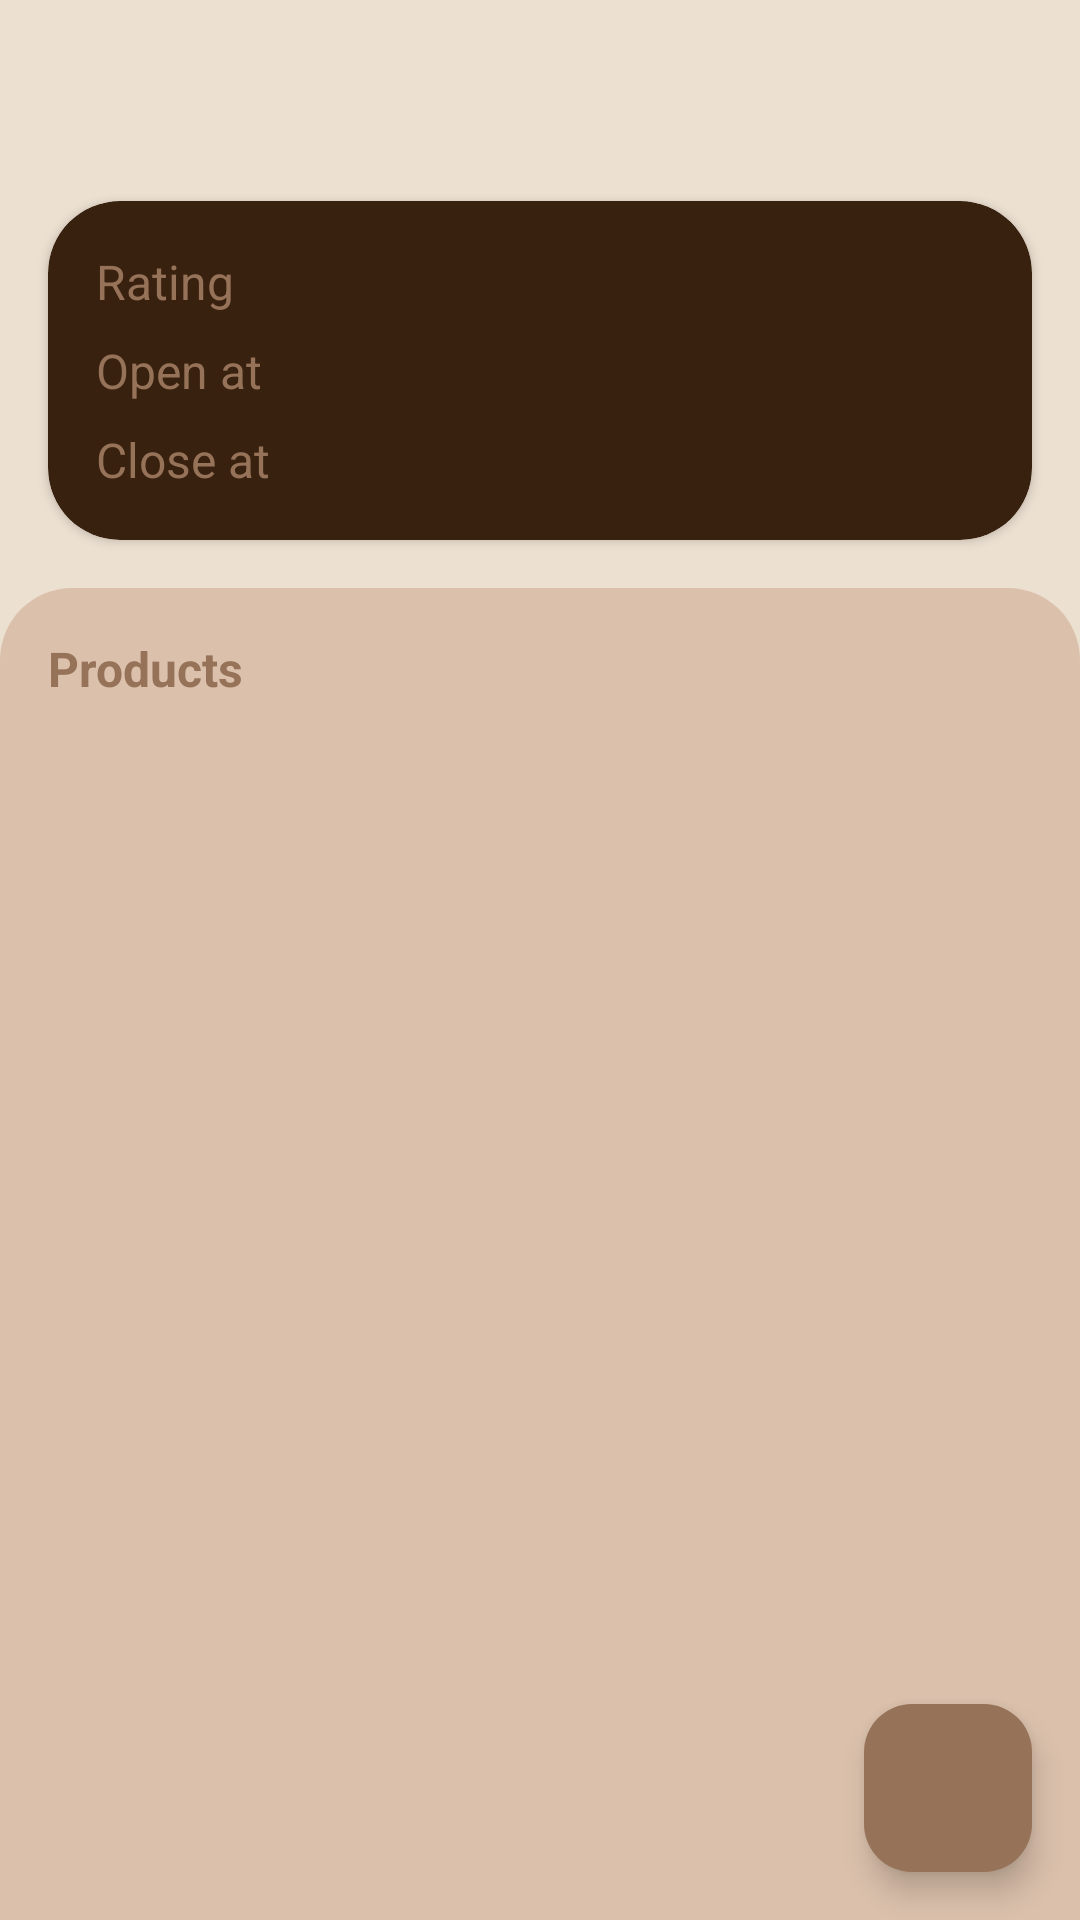

The Android layout XML behind this screen, and the referenced resources:
<!-- AndroidManifest.xml: application theme Theme.CoffeeShop -->
<!-- res/layout/fragment_home.xml -->
<?xml version="1.0" encoding="utf-8"?>
<androidx.constraintlayout.widget.ConstraintLayout xmlns:android="http://schemas.android.com/apk/res/android"
    xmlns:app="http://schemas.android.com/apk/res-auto"
    xmlns:tools="http://schemas.android.com/tools"
    android:layout_width="match_parent"
    android:layout_height="match_parent"
    android:background="@color/coffee_1">

    <androidx.appcompat.widget.AppCompatTextView
        android:id="@+id/tv_shop_name"
        android:layout_width="wrap_content"
        android:layout_height="wrap_content"
        android:layout_marginStart="@dimen/margin_medium"
        android:layout_marginTop="@dimen/margin_large"
        android:textSize="@dimen/_20sp"
        app:layout_constraintStart_toStartOf="parent"
        app:layout_constraintTop_toTopOf="parent"
        tools:text="The coffee shop" />

    <androidx.cardview.widget.CardView
        android:id="@+id/cv_store_info"
        android:layout_width="match_parent"
        android:layout_height="wrap_content"
        android:layout_marginHorizontal="@dimen/margin_medium"
        android:layout_marginTop="@dimen/margin_medium"
        app:cardBackgroundColor="@color/coffee_5"
        app:cardCornerRadius="24dp"
        app:layout_constraintTop_toBottomOf="@id/tv_shop_name">

        <androidx.constraintlayout.widget.ConstraintLayout
            android:layout_width="match_parent"
            android:layout_height="wrap_content">

            <TextView
                android:id="@+id/tv_lbl_rating"
                style="@style/labelStyle"
                android:layout_width="wrap_content"
                android:layout_height="wrap_content"
                android:layout_marginStart="@dimen/margin_medium"
                android:layout_marginTop="@dimen/margin_medium"
                android:text="@string/rating"
                app:layout_constraintStart_toStartOf="parent"
                app:layout_constraintTop_toTopOf="parent" />

            <androidx.appcompat.widget.AppCompatTextView
                android:id="@+id/tv_rating"
                style="@style/coffeeTextStyle"
                android:layout_width="wrap_content"
                android:layout_height="wrap_content"
                android:layout_marginEnd="@dimen/margin_medium"
                app:layout_constraintEnd_toEndOf="parent"
                app:layout_constraintTop_toTopOf="@id/tv_lbl_rating"
                tools:text="4.5" />

            <TextView
                android:id="@+id/tv_lbl_open"
                style="@style/labelStyle"
                android:layout_width="wrap_content"
                android:layout_height="wrap_content"
                android:layout_marginStart="@dimen/margin_medium"
                android:layout_marginTop="@dimen/margin_small"
                android:text="@string/open_at"
                app:layout_constraintStart_toStartOf="parent"
                app:layout_constraintTop_toBottomOf="@id/tv_lbl_rating" />

            <TextView
                android:id="@+id/tv_open"
                style="@style/coffeeTextStyle"
                android:layout_width="0dp"
                android:layout_height="wrap_content"
                android:layout_marginStart="@dimen/margin_large"
                android:layout_marginEnd="@dimen/margin_medium"
                android:ellipsize="end"
                android:textAlignment="textEnd"
                app:layout_constraintEnd_toEndOf="parent"
                app:layout_constraintStart_toEndOf="@+id/tv_lbl_open"
                app:layout_constraintTop_toTopOf="@+id/tv_lbl_open"
                tools:text="9 am" />

            <TextView
                android:id="@+id/tv_lbl_close"
                style="@style/labelStyle"
                android:layout_width="wrap_content"
                android:layout_height="wrap_content"
                android:layout_marginStart="@dimen/margin_medium"
                android:layout_marginTop="@dimen/margin_small"
                android:layout_marginBottom="@dimen/margin_medium"
                android:text="@string/close_at"
                app:layout_constraintBottom_toBottomOf="parent"
                app:layout_constraintStart_toStartOf="parent"
                app:layout_constraintTop_toBottomOf="@id/tv_lbl_open" />

            <TextView
                android:id="@+id/tv_close"
                style="@style/coffeeTextStyle"
                android:layout_width="0dp"
                android:layout_height="wrap_content"
                android:layout_marginStart="@dimen/margin_large"
                android:layout_marginEnd="@dimen/margin_medium"
                android:ellipsize="end"
                android:textAlignment="textEnd"
                app:layout_constraintEnd_toEndOf="parent"
                app:layout_constraintStart_toEndOf="@+id/tv_lbl_close"
                app:layout_constraintTop_toTopOf="@+id/tv_lbl_close"
                tools:text="9 am" />

        </androidx.constraintlayout.widget.ConstraintLayout>

    </androidx.cardview.widget.CardView>

    <LinearLayout
        android:layout_width="match_parent"
        android:layout_height="0dp"
        android:layout_marginTop="@dimen/margin_medium"
        android:background="@drawable/product_view_bg"
        android:orientation="vertical"
        app:layout_constraintBottom_toBottomOf="parent"
        app:layout_constraintTop_toBottomOf="@+id/cv_store_info">

        <androidx.appcompat.widget.AppCompatTextView
            android:id="@+id/tv_lbl_product"
            style="@style/labelStyle"
            android:layout_width="wrap_content"
            android:layout_height="wrap_content"
            android:layout_marginStart="@dimen/margin_medium"
            android:layout_marginTop="@dimen/margin_medium"
            android:text="@string/products"
            android:textStyle="bold" />

        <androidx.recyclerview.widget.RecyclerView
            android:id="@+id/rv_products"
            android:layout_width="match_parent"
            android:layout_height="match_parent"
            android:layout_marginTop="@dimen/margin_small"
            android:clipToPadding="false"
            android:paddingHorizontal="@dimen/margin_small"
            app:layoutManager="androidx.recyclerview.widget.GridLayoutManager"
            tools:itemCount="4"
            tools:listitem="@layout/coffee_item" />

    </LinearLayout>

    <com.google.android.material.floatingactionbutton.FloatingActionButton
        android:id="@+id/fab_check_out"
        android:layout_width="wrap_content"
        android:layout_height="wrap_content"
        android:layout_gravity="end|bottom"
        android:layout_margin="16dp"
        android:backgroundTint="@color/coffee_3"
        android:contentDescription="@string/buy"
        android:src="@drawable/ic_cart"
        app:layout_constraintBottom_toBottomOf="parent"
        app:layout_constraintEnd_toEndOf="parent"
        app:tint="@color/coffee_5" />


</androidx.constraintlayout.widget.ConstraintLayout>
<!-- res/layout/coffee_item.xml (included above) -->
<?xml version="1.0" encoding="utf-8"?>
<androidx.constraintlayout.widget.ConstraintLayout xmlns:android="http://schemas.android.com/apk/res/android"
    xmlns:app="http://schemas.android.com/apk/res-auto"
    xmlns:tools="http://schemas.android.com/tools"
    android:layout_width="match_parent"
    android:layout_height="match_parent">

    <androidx.cardview.widget.CardView
        android:layout_width="match_parent"
        android:layout_height="wrap_content"
        android:layout_marginHorizontal="@dimen/margin_small"
        android:layout_marginTop="@dimen/margin_small"
        app:cardBackgroundColor="@color/coffee_5"
        app:cardCornerRadius="24dp"
        app:layout_constraintStart_toStartOf="parent"
        app:layout_constraintTop_toTopOf="parent">

        <androidx.constraintlayout.widget.ConstraintLayout
            android:layout_width="match_parent"
            android:layout_height="wrap_content">

            <androidx.cardview.widget.CardView
                android:id="@+id/cv_image"
                android:layout_width="match_parent"
                android:layout_height="wrap_content"
                android:layout_margin="@dimen/margin_small"
                app:cardCornerRadius="20dp"
                app:layout_constraintEnd_toEndOf="parent"
                app:layout_constraintStart_toStartOf="parent"
                app:layout_constraintTop_toTopOf="parent">

                <androidx.appcompat.widget.AppCompatImageView
                    android:id="@+id/iv_coffee"
                    android:layout_width="match_parent"
                    android:layout_height="120dp"
                    android:background="@color/coffee_3" />

            </androidx.cardview.widget.CardView>

            <TextView
                android:id="@+id/tv_name"
                style="@style/coffeeTextStyle"
                android:layout_width="0dp"
                android:layout_height="wrap_content"
                android:layout_marginHorizontal="@dimen/margin_medium"
                android:layout_marginTop="@dimen/margin_small"
                android:ellipsize="end"
                android:includeFontPadding="false"
                android:maxLines="1"
                app:layout_constraintEnd_toEndOf="parent"
                app:layout_constraintStart_toStartOf="parent"
                app:layout_constraintTop_toBottomOf="@+id/cv_image"
                tools:text="Latte" />

            <androidx.appcompat.widget.AppCompatTextView
                android:id="@+id/tv_amount"
                style="@style/amountTextStyle"
                android:layout_width="wrap_content"
                android:layout_height="wrap_content"
                android:layout_marginStart="@dimen/margin_medium"
                app:layout_constraintStart_toStartOf="parent"
                app:layout_constraintTop_toBottomOf="@+id/tv_name"
                tools:text="50B" />

            <com.travijuu.numberpicker.library.NumberPicker
                android:id="@+id/number_picker"
                android:layout_width="130dp"
                android:layout_height="@dimen/small_btn_height"
                android:layout_marginVertical="@dimen/margin_small"
                android:layout_marginStart="@dimen/margin_small"
                android:background="@drawable/rounded_button_bg"
                app:layout_constraintBottom_toBottomOf="parent"
                app:layout_constraintStart_toStartOf="parent"
                app:layout_constraintTop_toBottomOf="@+id/tv_amount"
                app:max="10"
                app:min="1"
                app:unit="1" />

            <CheckBox
                android:id="@+id/cb_select"
                android:layout_width="wrap_content"
                android:layout_height="wrap_content"
                app:layout_constraintBottom_toBottomOf="@+id/number_picker"
                app:layout_constraintEnd_toEndOf="parent"
                app:layout_constraintStart_toEndOf="@+id/number_picker"
                app:layout_constraintTop_toTopOf="@+id/number_picker" />

        </androidx.constraintlayout.widget.ConstraintLayout>

    </androidx.cardview.widget.CardView>

</androidx.constraintlayout.widget.ConstraintLayout>
<!-- resources referenced by this layout -->
<resources>
  <color name="coffee_1">#ECE0D1</color>
  <color name="coffee_3">#967259</color>
  <color name="coffee_5">#38220F</color>
  <dimen name="_20sp">20sp</dimen>
  <dimen name="margin_large">24dp</dimen>
  <dimen name="margin_medium">16dp</dimen>
  <dimen name="margin_small">8dp</dimen>
  <dimen name="small_btn_height">40dp</dimen>
  <!-- drawable product_view_bg (drawable) -->
  <?xml version="1.0" encoding="utf-8"?>
  <shape xmlns:android="http://schemas.android.com/apk/res/android"
      android:shape="rectangle">
      <corners
          android:bottomLeftRadius="0dp"
          android:bottomRightRadius="0dp"
          android:topLeftRadius="24dp"
          android:topRightRadius="24dp" />
      <solid android:color="@color/coffee_2" />
  </shape>
  <!-- drawable rounded_button_bg (drawable) -->
  <?xml version="1.0" encoding="utf-8"?>
  <shape xmlns:android="http://schemas.android.com/apk/res/android"
      android:shape="rectangle">
      <corners android:radius="20dp" />
      <solid android:color="@color/coffee_2" />
  </shape>
  <string name="buy">Buy</string>
  <string name="close_at">Close at</string>
  <string name="open_at">Open at</string>
  <string name="products">Products</string>
  <string name="rating">Rating</string>
  <style name="amountTextStyle" parent="Widget.AppCompat.TextView">
          <item name="android:textColor">@color/coffee_3</item>
          <item name="android:textSize">@dimen/_20sp</item>
          <item name="android:textStyle">normal</item>
      </style>
  <style name="coffeeTextStyle" parent="Widget.AppCompat.TextView">
          <item name="android:textColor">@color/coffee_1</item>
          <item name="android:textSize">@dimen/_16sp</item>
          <item name="android:textStyle">bold</item>
      </style>
  <style name="labelStyle" parent="Widget.AppCompat.TextView">
          <item name="android:textColor">@color/coffee_3</item>
          <item name="android:textSize">@dimen/_16sp</item>
      </style>
  <style name="Theme.CoffeeShop" parent="Base.Theme.CoffeeShop" />
  <color name="coffee_2">#DBC1AC</color>
  <dimen name="_16sp">16sp</dimen>
  <style name="Base.Theme.CoffeeShop" parent="Theme.Material3.Light.NoActionBar">
          
          <item name="colorPrimary">@color/coffee_1</item>
          <item name="colorPrimaryDark">@color/coffee_2</item>
          <item name="android:statusBarColor">@color/coffee_2</item>
          <item name="android:windowLightStatusBar">true</item>
      </style>
</resources>
